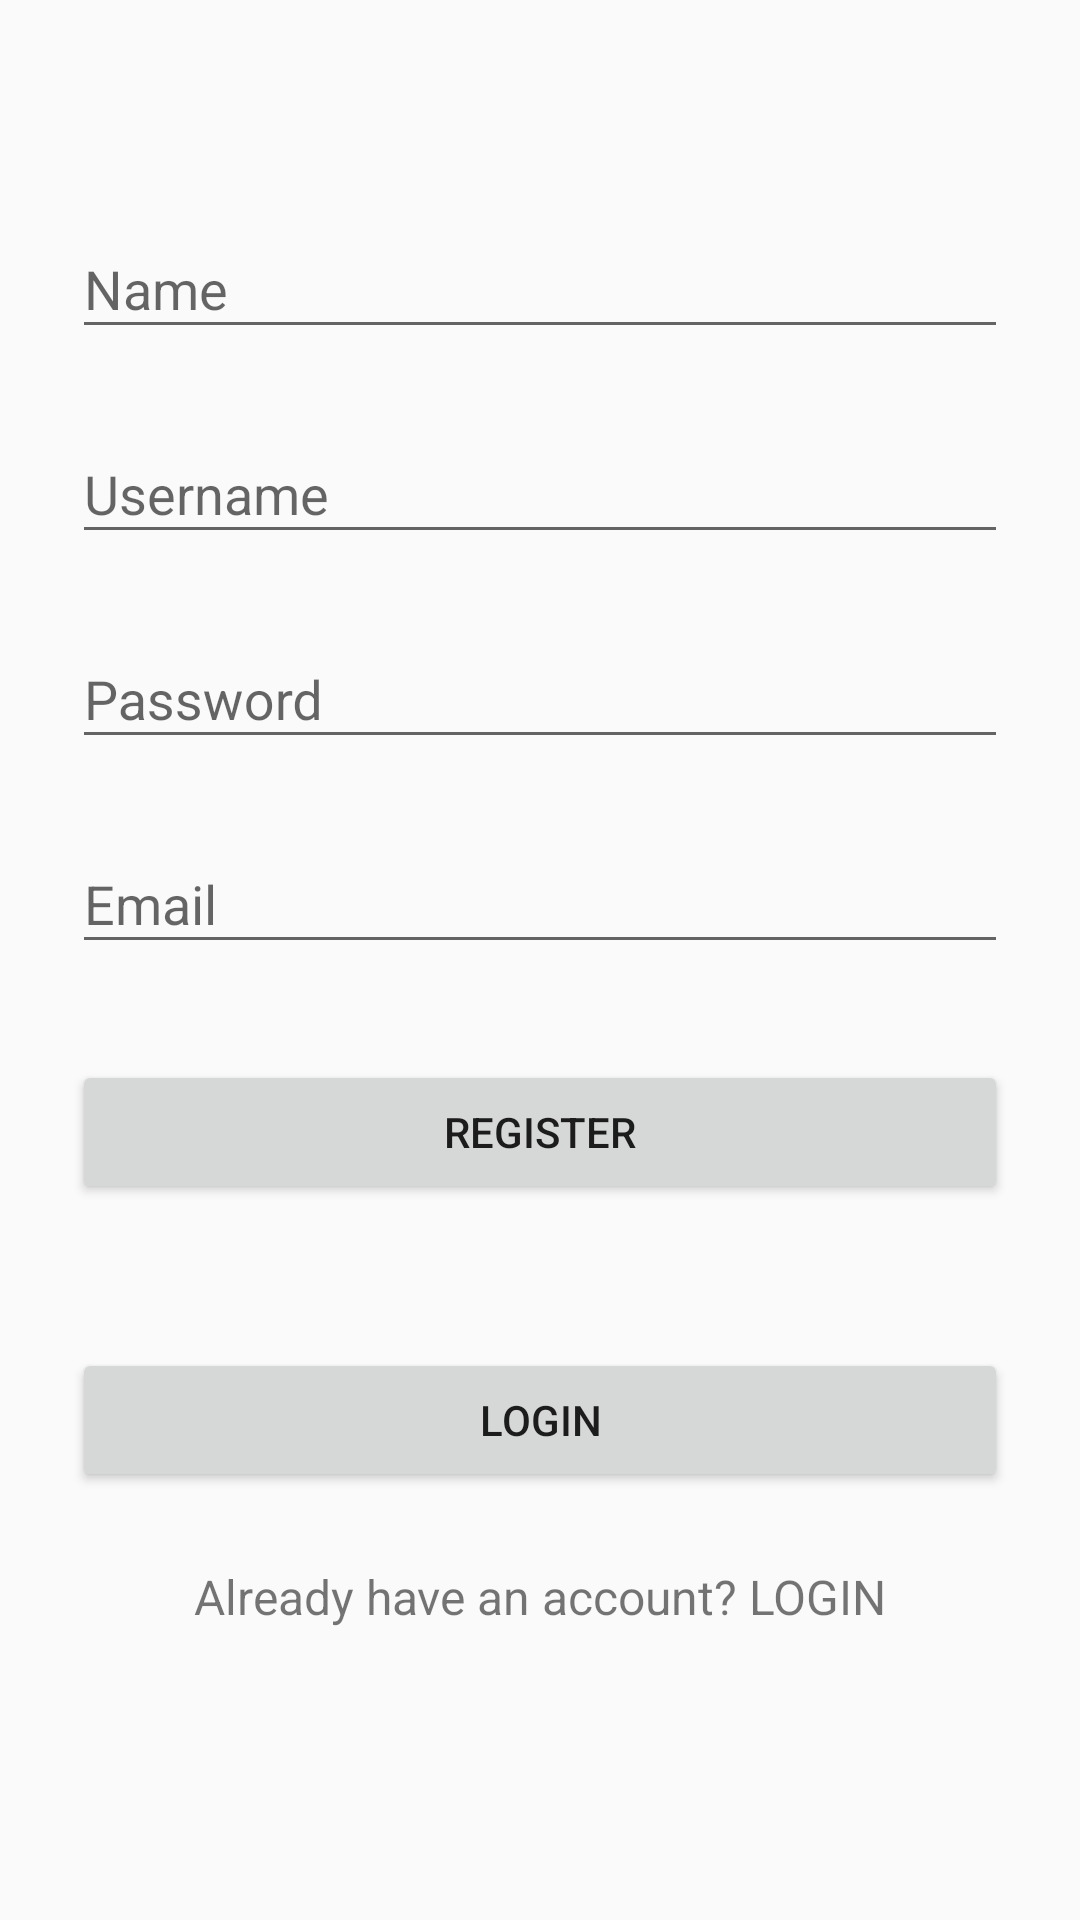

Android layout source for this screen:
<!-- AndroidManifest.xml: application theme AppTheme -->
<!-- res/layout/register.xml -->
<?xml version="1.0" encoding="utf-8"?>
<tools:ScrollView xmlns:android="http://schemas.android.com/apk/res/android"
xmlns:tools="http://schemas.android.com/tools"
android:layout_width="fill_parent"
android:layout_height="fill_parent"
android:fitsSystemWindows="true"
tools:context="com.example.btp_app.loginregister.Login">

<LinearLayout
    android:orientation="vertical"
    android:layout_width="match_parent"
    android:layout_height="wrap_content"
    android:paddingTop="56dp"
    android:paddingLeft="24dp"
    android:paddingRight="24dp">

    
    <android.support.design.widget.TextInputLayout
        android:layout_width="match_parent"
        android:layout_height="wrap_content"
        android:layout_marginTop="8dp"
        android:layout_marginBottom="8dp">
        <EditText android:id="@+id/etName"
            android:layout_width="match_parent"
            android:layout_height="wrap_content"
            android:inputType="textEmailAddress"
            android:hint="Name" />
    </android.support.design.widget.TextInputLayout>

    
    <android.support.design.widget.TextInputLayout
        android:layout_width="match_parent"
        android:layout_height="wrap_content"
        android:layout_marginTop="8dp"
        android:layout_marginBottom="8dp">
        <EditText android:id="@+id/etUsername"
            android:layout_width="match_parent"
            android:layout_height="wrap_content"
            android:inputType="textEmailAddress"
            android:hint="Username"/>
    </android.support.design.widget.TextInputLayout>

    <android.support.design.widget.TextInputLayout
        android:layout_width="match_parent"
        android:layout_height="wrap_content"
        android:layout_marginTop="8dp"
        android:layout_marginBottom="8dp">
        <EditText android:id="@+id/etPassword"
            android:layout_width="match_parent"
            android:layout_height="wrap_content"
            android:inputType="textPassword"
            android:hint="Password"/>
    </android.support.design.widget.TextInputLayout>

    <android.support.design.widget.TextInputLayout
        android:layout_width="match_parent"
        android:layout_height="wrap_content"
        android:layout_marginTop="8dp"
        android:layout_marginBottom="8dp">
        <EditText android:id="@+id/etEmail"
            android:layout_width="match_parent"
            android:layout_height="wrap_content"
            android:inputType="textEmailAddress"
            android:hint="Email"/>
    </android.support.design.widget.TextInputLayout>

    <android.support.v7.widget.AppCompatButton
        android:id="@+id/btn_register"
        android:layout_width="fill_parent"
        android:layout_height="wrap_content"
        android:layout_marginTop="24dp"
        android:layout_marginBottom="24dp"
        android:padding="12dp"
        android:text="Register"
        android:onClick="register"
        />

    <android.support.v7.widget.AppCompatButton
        android:id="@+id/btn_register"
        android:layout_width="fill_parent"
        android:layout_height="wrap_content"
        android:layout_marginTop="24dp"
        android:layout_marginBottom="24dp"
        android:padding="12dp"
        android:text="Login"
        android:onClick="register"
        />

    <TextView android:id="@+id/link_signup"
        android:layout_width="fill_parent"
        android:layout_height="wrap_content"
        android:layout_marginBottom="24dp"
        android:text="Already have an account? LOGIN"
        android:gravity="center"
        android:textSize="16dip"/>

</LinearLayout>
</tools:ScrollView>
<!-- resources referenced by this layout -->
<resources>
  <style name="AppTheme" parent="Theme.AppCompat.Light.NoActionBar">
          
          <item name="colorPrimary">@color/colorPrimary</item>
          <item name="colorPrimaryDark">@color/colorPrimaryDark</item>
          <item name="colorAccent">@color/colorAccent</item>
      </style>
  <color name="colorPrimary">#3F51B5</color>
  <color name="colorPrimaryDark">#303F9F</color>
  <color name="colorAccent">#ff9040</color>
</resources>
